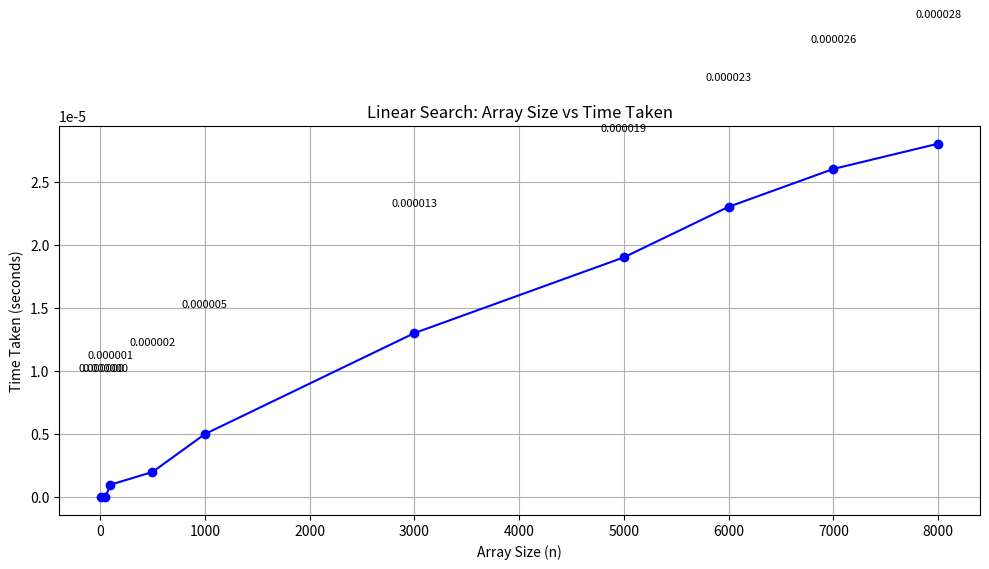

The matplotlib source for this figure:
import matplotlib.pyplot as plt

# Data
n_values = [10, 50, 100, 500, 1000, 3000, 5000, 6000, 7000, 8000]
time_values = [0.000000, 0.000000, 0.000001, 0.000002, 0.000005, 
               0.000013, 0.000019, 0.000023, 0.000026, 0.000028]

# Plotting
plt.figure(figsize=(10, 6))
plt.plot(n_values, time_values, marker='o', linestyle='-', color='blue')

# Titles and labels
plt.title('Linear Search: Array Size vs Time Taken')
plt.xlabel('Array Size (n)')
plt.ylabel('Time Taken (seconds)')
plt.grid(True)

# Show data point values
for i in range(len(n_values)):
    plt.text(n_values[i], time_values[i] + 0.00001, f"{time_values[i]:.6f}", 
             ha='center', fontsize=8)

plt.tight_layout()
plt.show()
